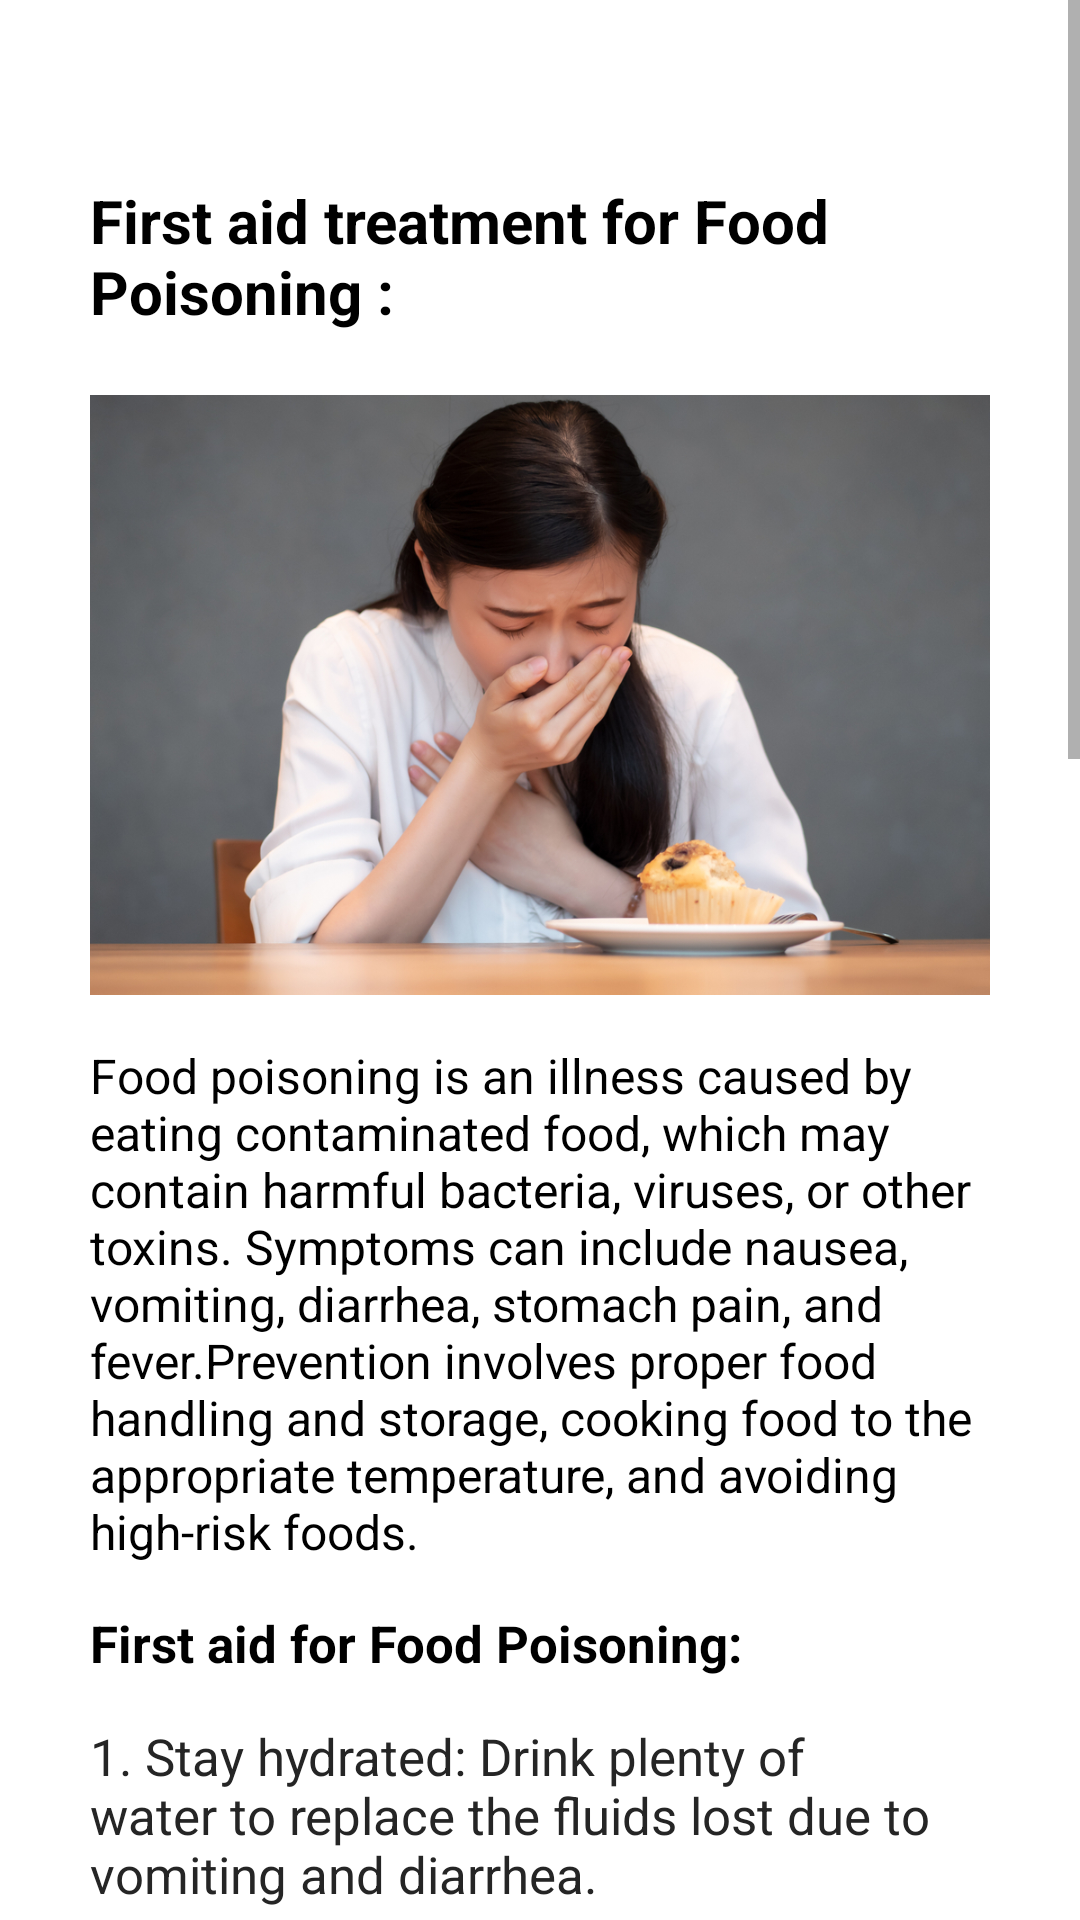

Reconstruct the res/layout file that produces this screen, plus the resources it refers to.
<!-- AndroidManifest.xml: application theme Theme.Medify -->
<!-- res/layout/activity_food_poison.xml -->
<?xml version="1.0" encoding="utf-8"?>
<androidx.constraintlayout.widget.ConstraintLayout xmlns:android="http://schemas.android.com/apk/res/android"
    xmlns:app="http://schemas.android.com/apk/res-auto"
    xmlns:tools="http://schemas.android.com/tools"
    android:layout_width="match_parent"
    android:layout_height="match_parent"
    tools:context=".DogBite">


    <ScrollView
        android:layout_width="match_parent"
        android:layout_height="match_parent"
        android:fillViewport="true"
        tools:layout_editor_absoluteX="1dp"
        tools:layout_editor_absoluteY="1dp">

        <LinearLayout
            android:layout_width="match_parent"
            android:layout_height="wrap_content"
            android:orientation="vertical">


            <TextView
                android:id="@+id/textView"
                android:layout_width="match_parent"
                android:layout_height="wrap_content"
                android:layout_marginLeft="30dp"
                android:layout_marginTop="60dp"
                android:layout_marginRight="30dp"
                android:text="First aid treatment for Food Poisoning :"
                android:textColor="#000000"
                android:textSize="20sp"
                android:textStyle="bold" />

            <ImageView
                android:layout_width="wrap_content"
                android:layout_height="202dp"
                android:layout_marginLeft="30dp"
                android:layout_marginTop="20dp"
                android:layout_marginRight="30dp"
                android:src="@drawable/foodpoi" />

            <TextView
                android:layout_width="wrap_content"
                android:layout_height="wrap_content"
                android:layout_marginLeft="30dp"
                android:layout_marginTop="15dp"
                android:layout_marginRight="30dp"
                android:text="Food poisoning is an illness caused by eating contaminated food, which may contain harmful bacteria, viruses, or other toxins. Symptoms can include nausea, vomiting, diarrhea, stomach pain, and fever.Prevention involves proper food handling and storage, cooking food to the appropriate temperature, and avoiding high-risk foods."
                android:textColor="#000000"
                android:textSize="16sp" />

            <TextView
                android:layout_width="wrap_content"
                android:layout_height="wrap_content"
                android:layout_marginLeft="30dp"
                android:layout_marginTop="15dp"
                android:layout_marginRight="30dp"
                android:text="First aid for Food Poisoning: "
                android:textColor="#000000"
                android:textSize="17sp"
                android:textStyle="bold" />

            <TextView
                android:layout_width="wrap_content"
                android:layout_height="wrap_content"
                android:layout_marginLeft="30dp"
                android:layout_marginTop="15dp"
                android:layout_marginRight="30dp"
                android:text="1. Stay hydrated: Drink plenty of water to replace the fluids lost due to vomiting and diarrhea."
                android:textColor="#252525"
                android:textSize="17sp" />

            <TextView
                android:layout_width="wrap_content"
                android:layout_height="wrap_content"
                android:layout_marginLeft="30dp"
                android:layout_marginTop="15dp"
                android:layout_marginRight="30dp"
                android:text="2. Rest: Take rest to help your body recover and avoid any strenuous physical activity."
                android:textColor="#252525"
                android:textSize="17sp" />

            <TextView
                android:layout_width="wrap_content"
                android:layout_height="wrap_content"
                android:layout_marginLeft="30dp"
                android:layout_marginTop="15dp"
                android:layout_marginRight="30dp"
                android:text="3. Avoid solid food: Stick to clear fluids, such as water, broth, or an oral rehydration solution. Avoid solid foods until your symptoms subside."
                android:textColor="#252525"
                android:textSize="17sp" />


            <TextView
                android:layout_width="wrap_content"
                android:layout_height="wrap_content"
                android:layout_marginLeft="30dp"
                android:layout_marginTop="15dp"
                android:layout_marginRight="30dp"
                android:text="Do's: "
                android:textColor="#000000"
                android:textSize="17sp"
                android:textStyle="bold" />


            <TextView
                android:layout_width="wrap_content"
                android:layout_height="wrap_content"
                android:layout_marginLeft="30dp"
                android:layout_marginTop="15dp"
                android:layout_marginRight="30dp"
                android:text="Rest and stay hydrated by drinking water or clear fluids such as oral rehydration solutions or broths."
                android:textColor="#252525"
                android:textSize="17sp" />

            <TextView
                android:layout_width="wrap_content"
                android:layout_height="wrap_content"
                android:layout_marginLeft="30dp"
                android:layout_marginTop="15dp"
                android:layout_marginRight="30dp"
                android:text="Gradually introduce small amounts of food such as crackers, toast, and bananas to help ease stomach upset and nausea."
                android:textColor="#252525"
                android:textSize="17sp" />

            <TextView
                android:layout_width="wrap_content"
                android:layout_height="wrap_content"
                android:layout_marginLeft="30dp"
                android:layout_marginTop="15dp"
                android:layout_marginRight="30dp"
                android:text="Contact a healthcare provider if symptoms persist or worsen, or if you have concerns about your condition."
                android:textColor="#252525"
                android:textSize="17sp" />

            <TextView
                android:layout_width="wrap_content"
                android:layout_height="wrap_content"
                android:layout_marginLeft="30dp"
                android:layout_marginTop="15dp"
                android:layout_marginRight="30dp"
                android:text="Seek emergency medical attention if you experience severe symptoms such as dehydration, bloody diarrhea, high fever, or severe abdominal pain."
                android:textColor="#252525"
                android:textSize="17sp" />

            <TextView
                android:layout_width="wrap_content"
                android:layout_height="wrap_content"
                android:layout_marginLeft="30dp"
                android:layout_marginTop="15dp"
                android:layout_marginRight="30dp"
                android:text="Don 'ts: "
                android:textColor="#000000"
                android:textSize="17sp"
                android:textStyle="bold" />

            <TextView
                android:layout_width="wrap_content"
                android:layout_height="wrap_content"
                android:layout_marginLeft="30dp"
                android:layout_marginTop="15dp"
                android:layout_marginRight="30dp"
                android:text="Don't eat solid foods or foods that are greasy, spicy, or high in fiber that may aggravate your digestive system."
                android:textColor="#252525"
                android:textSize="17sp" />

            <TextView
                android:layout_width="wrap_content"
                android:layout_height="wrap_content"
                android:layout_marginLeft="30dp"
                android:layout_marginTop="15dp"
                android:layout_marginRight="30dp"
                android:text="Don't take antibiotics without a prescription from a healthcare provider as it can worsen the condition."
                android:textColor="#252525"
                android:textSize="17sp" />

            <TextView
                android:layout_width="wrap_content"
                android:layout_height="wrap_content"
                android:layout_marginLeft="30dp"
                android:layout_marginTop="15dp"
                android:layout_marginRight="30dp"
                android:text="Don't take anti-vomiting medication unless recommended by a healthcare provider, as vomiting may be a necessary way for your body to get rid of harmful toxins."
                android:textColor="#252525"
                android:textSize="17sp" />

            <TextView
                android:layout_width="wrap_content"
                android:layout_height="wrap_content"
                android:layout_marginLeft="30dp"
                android:layout_marginTop="15dp"
                android:layout_marginRight="30dp"
                android:text="Don't ignore symptoms, especially if you are pregnant, elderly, or have a weakened immune system, as they are more susceptible to severe food poisoning."
                android:textColor="#252525"
                android:textSize="17sp" />


        </LinearLayout>
    </ScrollView>
</androidx.constraintlayout.widget.ConstraintLayout>
<!-- resources referenced by this layout -->
<resources>
  <!-- drawable foodpoi: jpg bitmap (drawable, 484576 bytes) -->
  <style name="Theme.Medify" parent="Theme.MaterialComponents.DayNight.NoActionBar">
          
          <item name="colorPrimary">@color/light_green</item>
          <item name="colorPrimaryVariant">@color/light_green</item>
          <item name="colorOnPrimary">@color/white</item>
          <item name="colorAccent">#1DCDFE</item>
  
          <item name="colorSecondary">@color/teal_200</item>
          <item name="colorSecondaryVariant">#30E0DF</item>
          <item name="colorOnSecondary">@color/white</item>
          <item name="android:statusBarColor" tools:targetApi="l">@color/light_green</item>
  
      </style>
  <color name="light_green">#03DAC5</color>
  <color name="white">#FFFFFFFF</color>
  <color name="teal_200">#FF03DAC5</color>
</resources>
